Run: headless pygame with SDL's dummy video driver; simulated clock (each Clock.tick advances the game by its frame time, no real sleeping); random seed 0; keys injected as events and as key.get_pressed() state; no mouse input.
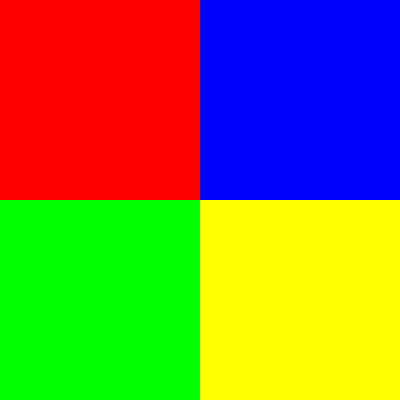
Frame 1 of 4 · flips 1–60 · no input
Frame 2 of 4 · flips 61–180 · tapped SPACE, RETURN · held RIGHT (→), D · screen unchanged from frame 1, image omitted
Frame 3 of 4 · flips 181–300 · held DOWN (↓), S · screen unchanged from frame 2, image omitted
Frame 4 of 4 · flips 301–420 · held LEFT (←), A, UP (↑), W · screen unchanged from frame 3, image omitted

The pygame program that drew these frames:

# This is an example that uses pygame.draw.rect:
# From: https://www.pygame.org/docs/ref/draw.html#pygame.draw.rect

import os, sys
import random
import pygame
from pygame.locals import *

pygame.init()
APP_X_SIZE = 400
APP_Y_SIZE = 400

screen = pygame.display.set_mode((APP_X_SIZE, APP_Y_SIZE))
pygame.display.set_caption('Fun Boring Example comes with Source Code too!!')
pygame.mouse.set_visible(True)
#pygame.mouse.set_visible(False)
squareThatIsTheSizeOfTheScreen = pygame.Surface(screen.get_size())
squareThatIsTheSizeOfTheScreen.fill((255, 255, 255))
screen.blit(squareThatIsTheSizeOfTheScreen, (0, 0))
pygame.display.flip()

isDrawingActive = True
while isDrawingActive:
    # a color can be: (0 to 255, 0 to 255, 0 to 255)
   myRed = (255, 0, 0)
   myBlue = (0, 0, 255)
   myGreen = (0, 255, 0)
   myYellow = (255, 255, 0)
   myWhite = (255, 255, 255)
   myLightRed = (255, 180, 180)
   myLightBLue = (190, 190, 255)
   topLeft = (0, 0, 200, 200)
   topRight = (200, 0, 400, 200)
   bottomLeft = (0, 200, 200, 400)
   bottomRight = (200, 200, 400, 400)
    # "screen.set_at((x, y), Color)" and "pygame.draw.rect(screen, Color, (x, y, x_size, y_size))" draw colors on to an "in computer memory image" called: "screen"
   # screen.set_at(( 1,  1), myYellow)
   # screen.set_at(( 2,  2), myYellow)
   # screen.set_at(( 3,  3), myYellow)
   # screen.set_at(( 4,  4), myYellow)
   # screen.set_at(( 5,  5), myYellow)
   # screen.set_at(( 6,  6), myYellow)
   # screen.set_at(( 7,  7), myYellow)
   # screen.set_at(( 8,  8), myYellow)
   # screen.set_at(( 9,  9), myYellow)
   # screen.set_at((10, 10), myYellow)
   # screen.set_at((11, 11), myYellow)
   # screen.set_at((12, 12), myYellow)
   # screen.set_at((13, 13), myYellow)
   # screen.set_at((14, 14), myYellow)
   # screen.set_at((15, 15), myYellow)
   # screen.set_at((16, 16), myYellow)
   # screen.set_at((17, 17), myYellow)
   # screen.set_at((18, 18), myYellow)
   # screen.set_at((19, 19), myYellow)
   # screen.set_at((20, 20), myYellow)
   pygame.draw.rect(screen, myRed, topLeft)
   pygame.draw.rect(screen, myBlue, topRight)
   pygame.draw.rect(screen, myGreen, bottomLeft)
   pygame.draw.rect(screen, myYellow, bottomRight)
   # pygame.draw.rect(screen, myGreen,      (200, 10,   40,   40))
   # pygame.draw.rect(screen, myLightRed,  (10,  200,  50,   50))
   # pygame.draw.rect(screen, myLightBLue, (200, 200,  60,   60))
   # pygame.draw.rect(screen, myLightBLue, (100, 200,  10,    2))
   # pygame.draw.rect(screen, myWhite,  (0, 100,  50,   52))
    # If you delete the below line you should no longer see the vibrant colors.
   pygame.display.flip()
    # if the 'X' button is pressed the window should close:
   Geesh = pygame.event.get()
   if len(Geesh) > 0:
    if Geesh[0].type == QUIT: isDrawingActive = False
## Once this line is reached the window should close
